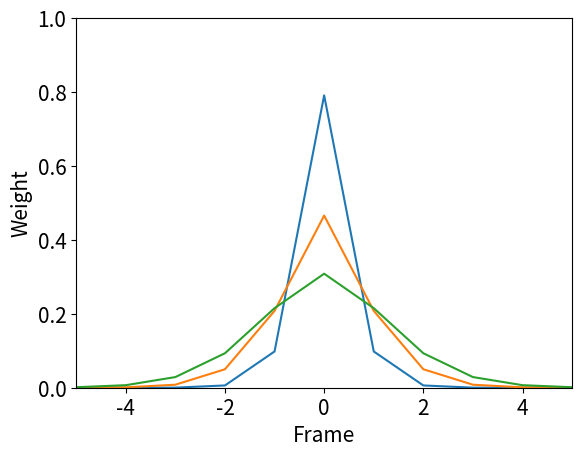

Source code (Python):

import math
import numpy as np
import scipy
from matplotlib import pyplot as plt
from scipy import special

plt.rcParams.update({'font.size': 15})

def discrete_gaussian_kernel(t, n):
    return math.exp(-t) * special.iv(n, t)
'''
How to use discrete_gaussian_kernel()
scipy.special.iv(n, t): Modified Bessel function of the first kind of real order.
'''
ns = np.arange(-5, 5+1)
y0 = discrete_gaussian_kernel(0.25, ns)
y1 = discrete_gaussian_kernel(1, ns)
y2 = discrete_gaussian_kernel(2, ns)
plt.plot(ns, y0, ns, y1, ns, y2)
plt.xlabel('Frame')
plt.ylabel('Weight')
plt.xlim([-5, 5])
plt.ylim([0, 1])
plt.show()